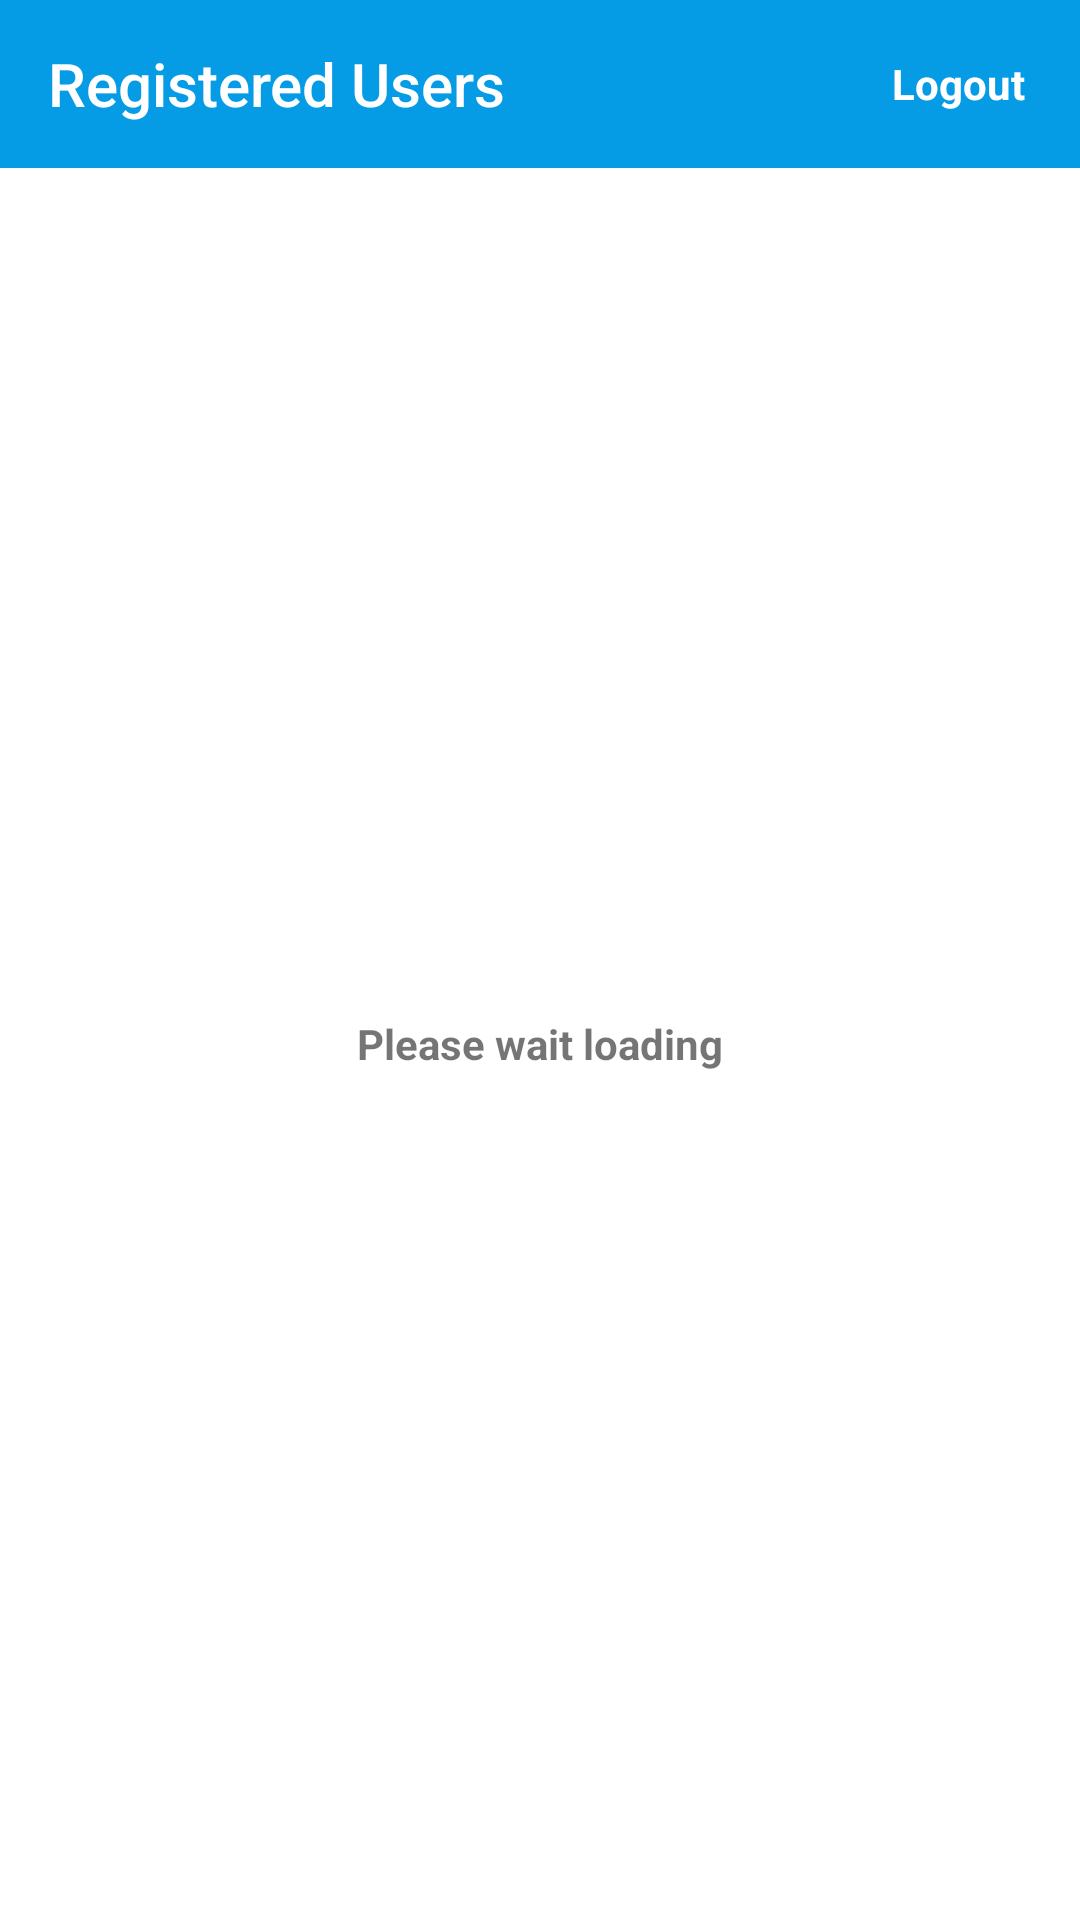

The Android layout XML behind this screen, and the referenced resources:
<!-- AndroidManifest.xml: application theme Theme.UserLogin -->
<!-- res/layout/activity_home_page.xml -->
<?xml version="1.0" encoding="utf-8"?>
<LinearLayout xmlns:android="http://schemas.android.com/apk/res/android"
    xmlns:tools="http://schemas.android.com/tools"
    android:layout_width="match_parent"
    android:layout_height="match_parent"
    android:orientation="vertical"
    tools:context=".HomePage">

    <com.google.android.material.appbar.AppBarLayout
        android:layout_width="match_parent"
        android:layout_height="?actionBarSize">

        <Toolbar
            android:layout_width="match_parent"
            android:layout_height="match_parent"
            android:title="Registered Users"
            android:titleTextColor="@color/white">

        <TextView
            android:layout_width="wrap_content"
            android:layout_height="wrap_content"
            android:text="Logout "
            android:textColor="@color/white"
            android:layout_gravity="right"
            android:onClick="logout"
            android:layout_marginRight="15dp"
            android:textStyle="bold"
            android:drawableRight="@drawable/logouticon"/>

        </Toolbar>

    </com.google.android.material.appbar.AppBarLayout>

    <androidx.recyclerview.widget.RecyclerView
        android:visibility="gone"
        android:id="@+id/recyclerView"
        android:layout_width="match_parent"
        android:layout_height="match_parent"
        android:padding="10dp"/>
    <TextView
        android:id="@+id/loadText"
        android:layout_width="match_parent"
        android:layout_height="match_parent"
        android:textStyle="bold"
        android:text="Please wait loading"
        android:gravity="center"/>

</LinearLayout>
<!-- resources referenced by this layout -->
<resources>
  <color name="white">#FFFFFFFF</color>
  <style name="Theme.UserLogin" parent="Theme.MaterialComponents.DayNight.NoActionBar">
          
          <item name="colorPrimary">@color/purple_500</item>
          <item name="colorPrimaryVariant">@color/purple_700</item>
          <item name="colorOnPrimary">@color/white</item>
          
          <item name="colorSecondary">@color/teal_200</item>
          <item name="colorSecondaryVariant">@color/teal_700</item>
          <item name="colorOnSecondary">@color/black</item>
          
          <item name="android:statusBarColor" tools:targetApi="l">?attr/colorPrimaryVariant</item>
          
      </style>
  <color name="purple_500">#059BE5</color>
  <color name="purple_700">#059BE5</color>
  <color name="teal_200">#FF03DAC5</color>
  <color name="teal_700">#FF018786</color>
  <color name="black">#FF000000</color>
</resources>
